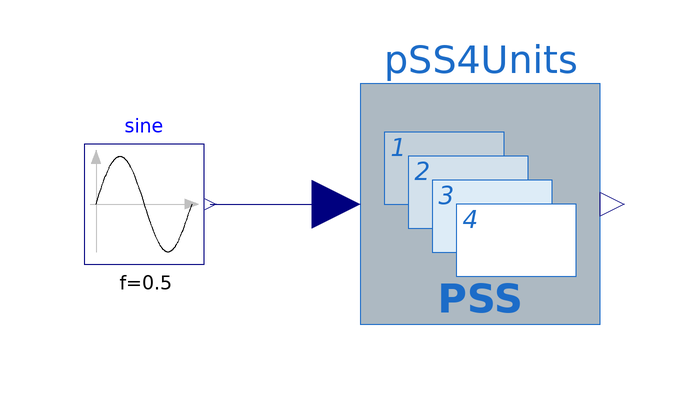

This picture is the connection diagram that the Modelica source below describes through its graphical annotations.

model TestPSS4Substructures
  extends Modelica.Icons.Example;
  PSS4Substructures pSS4Units(
    pss1_Kw=0.01,
    pss1_Tw=1,
    pss2_Kw=0.05,
    pss2_Tw=10,
    pss3_Kw=0.1,
    pss3_Tw=20,
    pss4_Kw=0.5,
    pss4_Tw=40) annotation (Placement(transformation(extent={{-20,-20},{20,20}})));
  Modelica.Blocks.Sources.Sine sine(amplitude=0.01, f=0.5) annotation (Placement(transformation(extent={{-66,-10},{-46,10}})));
equation
  connect(sine.y, pSS4Units.vSI) annotation (Line(points={{-45,0},{-24,0}}, color={0,0,127}));
  annotation (experiment(
      StopTime=120,
      __Dymola_NumberOfIntervals=5000,
      __Dymola_Algorithm="Dassl"));
end TestPSS4Substructures;